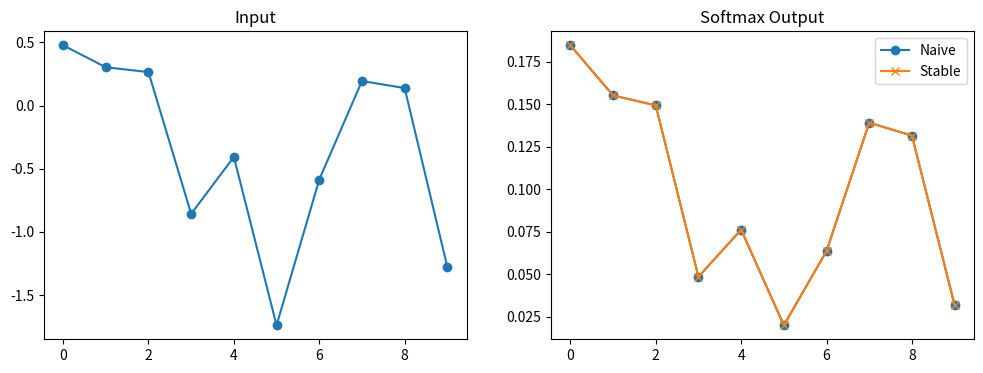

Here is the Python script that generated this plot:
import numpy as np
import matplotlib.pyplot as plt

input_values = np.random.randn(10)
print(f'a: {input_values} | Max value: {np.max(input_values)}')

exp_a = np.exp(input_values)
naive_softmax = exp_a / np.sum(exp_a)
print(naive_softmax)
exp_a_stable = np.exp(input_values - np.max(input_values))
c = exp_a_stable / np.sum(exp_a_stable)
stable_softmax = np.exp(input_values - np.max(input_values)) / np.sum(np.exp(input_values - np.max(input_values)))
print(stable_softmax)

# rng = np.random.default_rng()
# rng.multinomial(1, naive_softmax)  # Sample from the naive softmax distribution

fig, axs = plt.subplots(1,2, figsize=(12, 4))
axs[0].plot(input_values, 'o-')
axs[0].set_title('Input')
axs[1].plot(naive_softmax, 'o-', label='Naive')
axs[1].plot(stable_softmax, 'x-', label='Stable')
axs[1].set_title('Softmax Output')
axs[1].legend()
plt.show()
